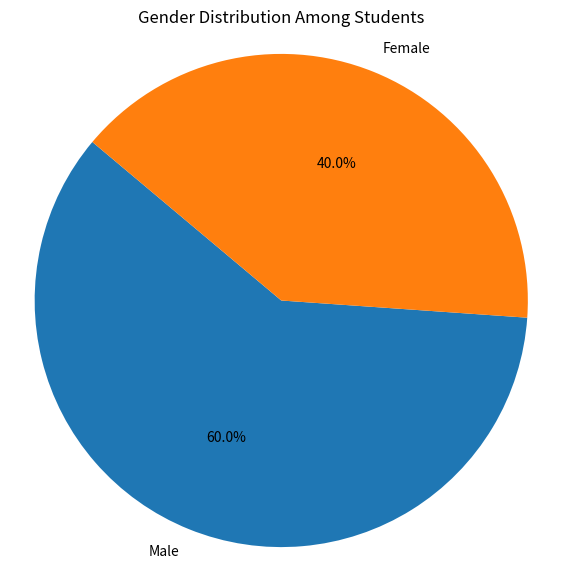

Reproduce this figure in Python.
import matplotlib.pyplot as plt
# Sample gender data
genders = ['Male'] * 12 + ['Female'] * 8  # 12 Male, 8 Female
gender_distribution = [genders.count('Male'), genders.count('Female')]

plt.figure(figsize=(7, 7))
plt.pie(gender_distribution, labels=['Male', 'Female'], autopct='%1.1f%%', startangle=140)
plt.title('Gender Distribution Among Students')
plt.axis('equal')
plt.show()
